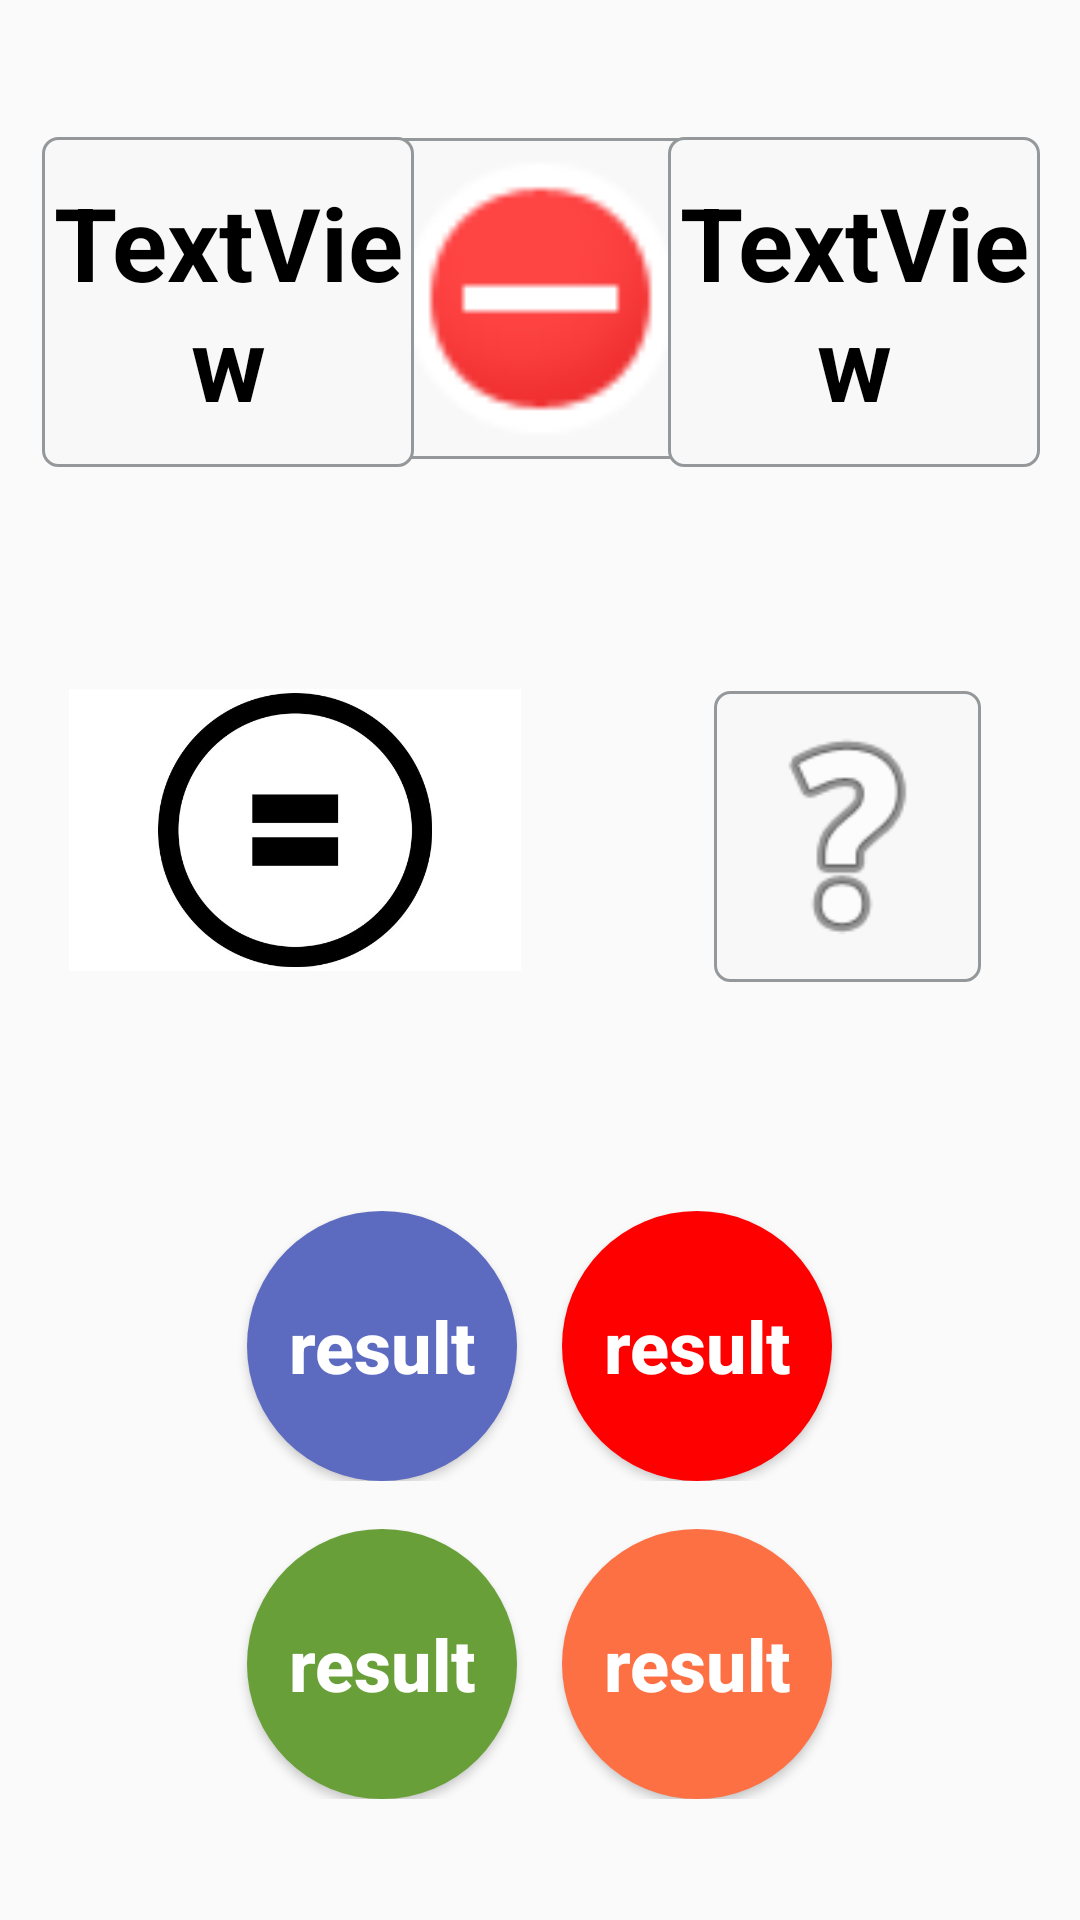

Write the Android layout XML for this screen, with the resource values it uses.
<!-- AndroidManifest.xml: application theme Theme.MathGame -->
<!-- res/layout/activity_magth_game_minus.xml -->
<?xml version="1.0" encoding="utf-8"?>
<androidx.constraintlayout.widget.ConstraintLayout xmlns:android="http://schemas.android.com/apk/res/android"
    xmlns:app="http://schemas.android.com/apk/res-auto"
    xmlns:tools="http://schemas.android.com/tools"
    android:layout_width="match_parent"
    android:layout_height="match_parent"
    android:background="@drawable/bg_math"
    tools:context=".ActivityMagthGameMinus">

    <ImageView
        android:id="@+id/imageView"
        android:layout_width="103dp"
        android:layout_height="107dp"
        android:background="@drawable/bg_white"
        app:layout_constraintBottom_toBottomOf="parent"
        app:layout_constraintEnd_toEndOf="parent"
        app:layout_constraintStart_toStartOf="parent"
        app:layout_constraintTop_toTopOf="parent"
        app:layout_constraintVertical_bias="0.086"
        app:srcCompat="@android:drawable/presence_busy" />

    <TextView
        android:id="@+id/textNumberPlus02"
        android:layout_width="124dp"
        android:layout_height="110dp"
        android:background="@drawable/bg_white"
        android:gravity="center"
        android:text="TextView"
        android:textColor="@color/black"
        android:textSize="34sp"
        android:textStyle="bold"
        app:layout_constraintBottom_toBottomOf="parent"
        app:layout_constraintEnd_toEndOf="parent"
        app:layout_constraintHorizontal_bias="0.944"
        app:layout_constraintStart_toStartOf="parent"
        app:layout_constraintTop_toTopOf="parent"
        app:layout_constraintVertical_bias="0.086" />

    <TextView
        android:id="@+id/textNumberPlus01"
        android:layout_width="124dp"
        android:layout_height="110dp"
        android:background="@drawable/bg_white"
        android:gravity="center"
        android:text="TextView"
        android:textColor="@color/black"
        android:textSize="34sp"
        android:textStyle="bold"
        app:layout_constraintBottom_toBottomOf="parent"
        app:layout_constraintEnd_toEndOf="parent"
        app:layout_constraintHorizontal_bias="0.059"
        app:layout_constraintStart_toStartOf="parent"
        app:layout_constraintTop_toTopOf="parent"
        app:layout_constraintVertical_bias="0.086" />

    <ImageView
        android:id="@+id/imageView3"
        android:layout_width="170dp"
        android:layout_height="94dp"
        app:layout_constraintBottom_toBottomOf="parent"
        app:layout_constraintEnd_toEndOf="parent"
        app:layout_constraintHorizontal_bias="0.07"
        app:layout_constraintStart_toStartOf="parent"
        app:layout_constraintTop_toBottomOf="@+id/imageView"
        app:layout_constraintVertical_bias="0.195"
        app:srcCompat="@drawable/equals" />

    <ImageView
        android:id="@+id/imageView4"
        android:layout_width="89dp"
        android:layout_height="97dp"
        android:layout_marginTop="60dp"
        android:background="@drawable/bg_white"
        app:layout_constraintBottom_toBottomOf="parent"
        app:layout_constraintEnd_toEndOf="parent"
        app:layout_constraintHorizontal_bias="0.878"
        app:layout_constraintStart_toStartOf="parent"
        app:layout_constraintTop_toBottomOf="@+id/imageView"
        app:layout_constraintVertical_bias="0.053"
        app:srcCompat="@android:drawable/ic_menu_help" />

    <LinearLayout
        android:id="@+id/linearLayout"
        android:layout_width="match_parent"
        android:layout_height="wrap_content"
        android:layout_marginTop="80dp"
        android:gravity="center"
        android:orientation="horizontal"
        app:layout_constraintEnd_toEndOf="parent"
        app:layout_constraintHorizontal_bias="0.0"
        app:layout_constraintStart_toStartOf="parent"
        app:layout_constraintTop_toBottomOf="@+id/imageView3">

        <Button
            android:id="@+id/btnResult01"
            android:layout_width="90dp"
            android:layout_height="90dp"
            android:background="@drawable/round_button1"
            android:text="@string/btn_result"
            android:textAllCaps="false"
            android:textColor="@color/white"
            android:textSize="@dimen/btn_R"
            android:textStyle="bold" />

        <Button
            android:id="@+id/btnResult02"
            android:layout_width="90dp"
            android:layout_height="90dp"
            android:layout_marginStart="15dp"
            android:background="@drawable/round_button2"
            android:text="@string/btn_result"
            android:textAllCaps="false"
            android:textColor="@color/white"
            android:textSize="@dimen/btn_R"
            android:textStyle="bold" />
    </LinearLayout>

    <LinearLayout
        android:layout_width="match_parent"
        android:layout_height="wrap_content"
        android:gravity="center"
        android:orientation="horizontal"
        app:layout_constraintBottom_toBottomOf="parent"
        app:layout_constraintEnd_toEndOf="parent"
        app:layout_constraintHorizontal_bias="0.0"
        app:layout_constraintStart_toStartOf="parent"
        app:layout_constraintTop_toBottomOf="@+id/linearLayout"
        app:layout_constraintVertical_bias="0.285">

        <Button
            android:id="@+id/btnResult03"
            android:layout_width="90dp"
            android:layout_height="90dp"
            android:background="@drawable/round_button3"
            android:text="@string/btn_result"
            android:textAllCaps="false"
            android:textColor="@color/white"
            android:textSize="@dimen/btn_R"
            android:textStyle="bold" />

        <Button
            android:id="@+id/btnResult04"
            android:layout_width="90dp"
            android:layout_height="90dp"
            android:layout_marginStart="15dp"
            android:background="@drawable/round_button4"
            android:text="@string/btn_result"
            android:textAllCaps="false"
            android:textColor="@color/white"
            android:textSize="@dimen/btn_R"
            android:textStyle="bold" />
    </LinearLayout>

</androidx.constraintlayout.widget.ConstraintLayout>
<!-- resources referenced by this layout -->
<resources>
  <color name="black">#FF000000</color>
  <color name="white">#FFFFFFFF</color>
  <dimen name="btn_R">24sp</dimen>
  <!-- drawable bg_white (drawable-v24) -->
  <?xml version="1.0" encoding="utf-8"?>
  <shape
      xmlns:android=
          "http://schemas.android.com/apk/res/android"
      >
      <stroke
          android:color="#95989A"
          android:width="1dp" />
  
      <corners
          android:radius="5dp" />
      <solid
          android:color="#F8F8F8"/>
  </shape>
  <!-- drawable equals: jpg bitmap (drawable-v24, 21381 bytes) -->
  <!-- drawable round_button1 (drawable-v24) -->
  <?xml version="1.0" encoding="utf-8"?>
  <selector xmlns:android=
      "http://schemas.android.com/apk/res/android"
      >
  
      <item
          android:state_pressed="false">
          <shape android:shape="oval">
              <solid android:color="#5C6BC0"/>
          </shape>
      </item>
  
      <item
          android:state_pressed="true">
          <shape android:shape="oval">
              <solid android:color="#FFFF00"/>
          </shape>
      </item>
  </selector>
  <!-- drawable round_button2 (drawable-v24) -->
  <?xml version="1.0" encoding="utf-8"?>
  <selector xmlns:android=
      "http://schemas.android.com/apk/res/android"
      >
      <item
          android:state_pressed="false">
          <shape android:shape="oval">
              <solid android:color="#FF0000"/>
          </shape>
      </item>
  
      <item
          android:state_pressed="true">
          <shape android:shape="oval">
              <solid android:color="#00FF00"/>
          </shape>
      </item>
  
  </selector>
  <!-- drawable round_button3 (drawable-v24) -->
  <?xml version="1.0" encoding="utf-8"?>
  <selector xmlns:android=
      "http://schemas.android.com/apk/res/android"
      >
      <item
          android:state_pressed="false">
          <shape android:shape="oval">
              <solid android:color="#689f38"/>
          </shape>
      </item>
  
      <item
          android:state_pressed="true">
          <shape android:shape="oval">
              <solid android:color="#2196F3"/>
          </shape>
      </item>
  
  </selector>
  <!-- drawable round_button4 (drawable-v24) -->
  <?xml version="1.0" encoding="utf-8"?>
  <selector xmlns:android=
      "http://schemas.android.com/apk/res/android"
      >
      <item
          android:state_pressed="false">
          <shape android:shape="oval">
              <solid android:color="#FD7044"/>
          </shape>
      </item>
  
      <item
          android:state_pressed="true">
          <shape android:shape="oval">
              <solid android:color="#03DAC5"/>
          </shape>
      </item>
  </selector>
  <string name="btn_result">result</string>
  <style name="Theme.MathGame" parent="Theme.AppCompat.Light.NoActionBar">
          
          <item name="colorPrimary">@color/purple_500</item>
          <item name="colorPrimaryVariant">@color/purple_700</item>
          <item name="colorOnPrimary">@color/white</item>
          
          <item name="colorSecondary">@color/teal_200</item>
          <item name="colorSecondaryVariant">@color/teal_700</item>
          <item name="colorOnSecondary">@color/black</item>
          
          <item name="android:statusBarColor" tools:targetApi="l">?attr/colorPrimaryVariant</item>
          
      </style>
  <color name="purple_500">#FF6200EE</color>
  <color name="purple_700">#FF3700B3</color>
  <color name="teal_200">#FF03DAC5</color>
  <color name="teal_700">#FF018786</color>
</resources>
